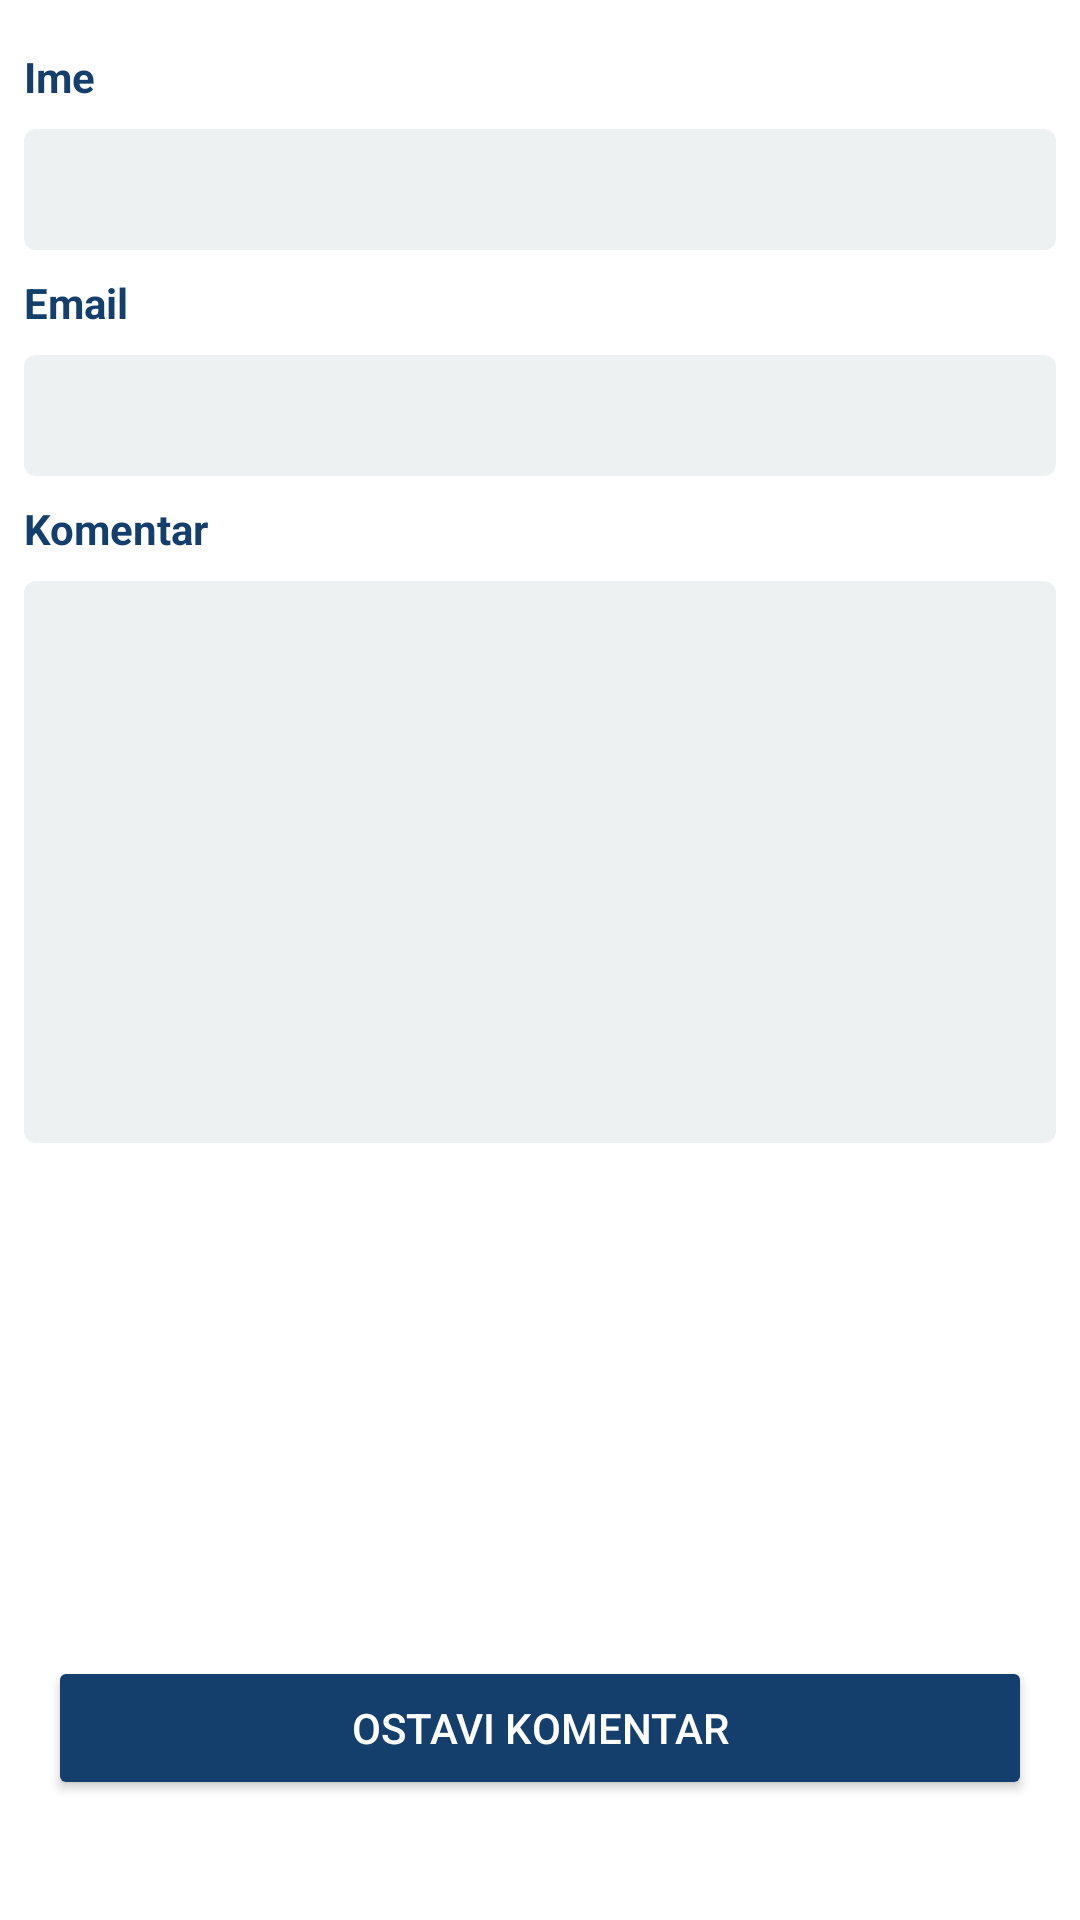

This screen was rendered from an Android layout file. Write that file and the resources it references.
<!-- AndroidManifest.xml: application theme Theme.Komentar -->
<!-- res/layout/activity_post_comment.xml -->
<?xml version="1.0" encoding="utf-8"?>
<LinearLayout xmlns:android="http://schemas.android.com/apk/res/android"
    xmlns:app="http://schemas.android.com/apk/res-auto"
    xmlns:tools="http://schemas.android.com/tools"
    android:layout_width="match_parent"
    android:layout_height="match_parent"
    android:orientation="vertical"
    android:padding="8dp"
    tools:context=".ui.post_comment.PostCommentActivity">

    <ScrollView
        android:layout_width="match_parent"
        android:layout_height="match_parent"
        android:layout_weight="1">

        <LinearLayout
            android:layout_width="match_parent"
            android:layout_height="wrap_content"
            android:orientation="vertical">


            <TextView
                android:layout_width="match_parent"
                android:layout_height="wrap_content"
                android:layout_marginTop="8dp"
                android:text="@string/text_name"
                android:textColor="@color/blue_dark"
                android:textStyle="bold" />

            <EditText
                android:id="@+id/editTextName"
                android:layout_width="match_parent"
                android:layout_height="wrap_content"
                android:layout_marginTop="8dp"
                android:background="@drawable/background_tag"
                android:padding="8dp"
                android:inputType="textPersonName"
                android:textColor="@color/black" />

            <TextView
                android:layout_width="match_parent"
                android:layout_height="wrap_content"
                android:layout_marginTop="8dp"
                android:text="@string/text_email"
                android:textColor="@color/blue_dark"
                android:textStyle="bold" />

            <EditText
                android:id="@+id/editTextEmail"
                android:layout_width="match_parent"
                android:layout_height="wrap_content"
                android:layout_marginTop="8dp"
                android:background="@drawable/background_tag"
                android:padding="8dp"
                android:inputType="textEmailAddress"
                android:textColor="@color/black" />

            <TextView
                android:layout_width="match_parent"
                android:layout_height="wrap_content"
                android:layout_marginTop="8dp"
                android:text="@string/text_comment"
                android:textColor="@color/blue_dark"
                android:textStyle="bold" />

            <EditText
                android:id="@+id/editTextContent"
                android:layout_width="match_parent"
                android:layout_height="wrap_content"
                android:layout_marginTop="8dp"
                android:layout_marginBottom="8dp"
                android:gravity="start"
                android:background="@drawable/background_tag"
                android:minLines="8"
                android:padding="8dp"
                android:textColor="@color/black" />

        </LinearLayout>


    </ScrollView>


    <Button
        android:id="@+id/buttonPostComment"
        android:layout_width="match_parent"
        android:layout_height="wrap_content"
        android:layout_marginTop="16dp"
        android:layout_marginStart="8dp"
        android:layout_marginEnd="8dp"
        android:layout_marginBottom="32dp"
        android:backgroundTint="@color/blue_dark"
        android:text="@string/button_post_comment"
        android:textColor="@color/white" />


</LinearLayout>
<!-- resources referenced by this layout -->
<resources>
  <color name="black">#FF000000</color>
  <color name="blue_dark">#143E6C</color>
  <color name="white">#FFFFFFFF</color>
  <!-- drawable background_tag (drawable) -->
  <?xml version="1.0" encoding="utf-8"?>
  <selector xmlns:android="http://schemas.android.com/apk/res/android">
  
  
  
  
  
  
  
  
      <item>
          <shape>
              <corners android:radius="4dp" />
              <solid android:color="@color/grey_tag" />
          </shape>
      </item>
  
  </selector>
  <string name="button_post_comment">Ostavi komentar</string>
  <string name="text_comment">Komentar</string>
  <string name="text_email">Email</string>
  <string name="text_name">Ime</string>
  <style name="Theme.Komentar" parent="Theme.MaterialComponents.DayNight.NoActionBar">
          
          <item name="colorPrimary">@color/white</item>
          <item name="colorPrimaryVariant">@color/blue_dark</item>
          <item name="colorOnPrimary">@color/white</item>
          
          <item name="colorSecondary">@color/blue_light</item>
          <item name="colorSecondaryVariant">@color/teal_700</item>
          <item name="colorOnSecondary">@color/black</item>
          
          <item name="android:statusBarColor" tools:targetApi="l">?attr/colorPrimaryVariant</item>
          
      </style>
  <color name="grey_tag">#EDF1F2</color>
  <color name="blue_light">#1C73BD</color>
  <color name="teal_700">#FF018786</color>
</resources>
